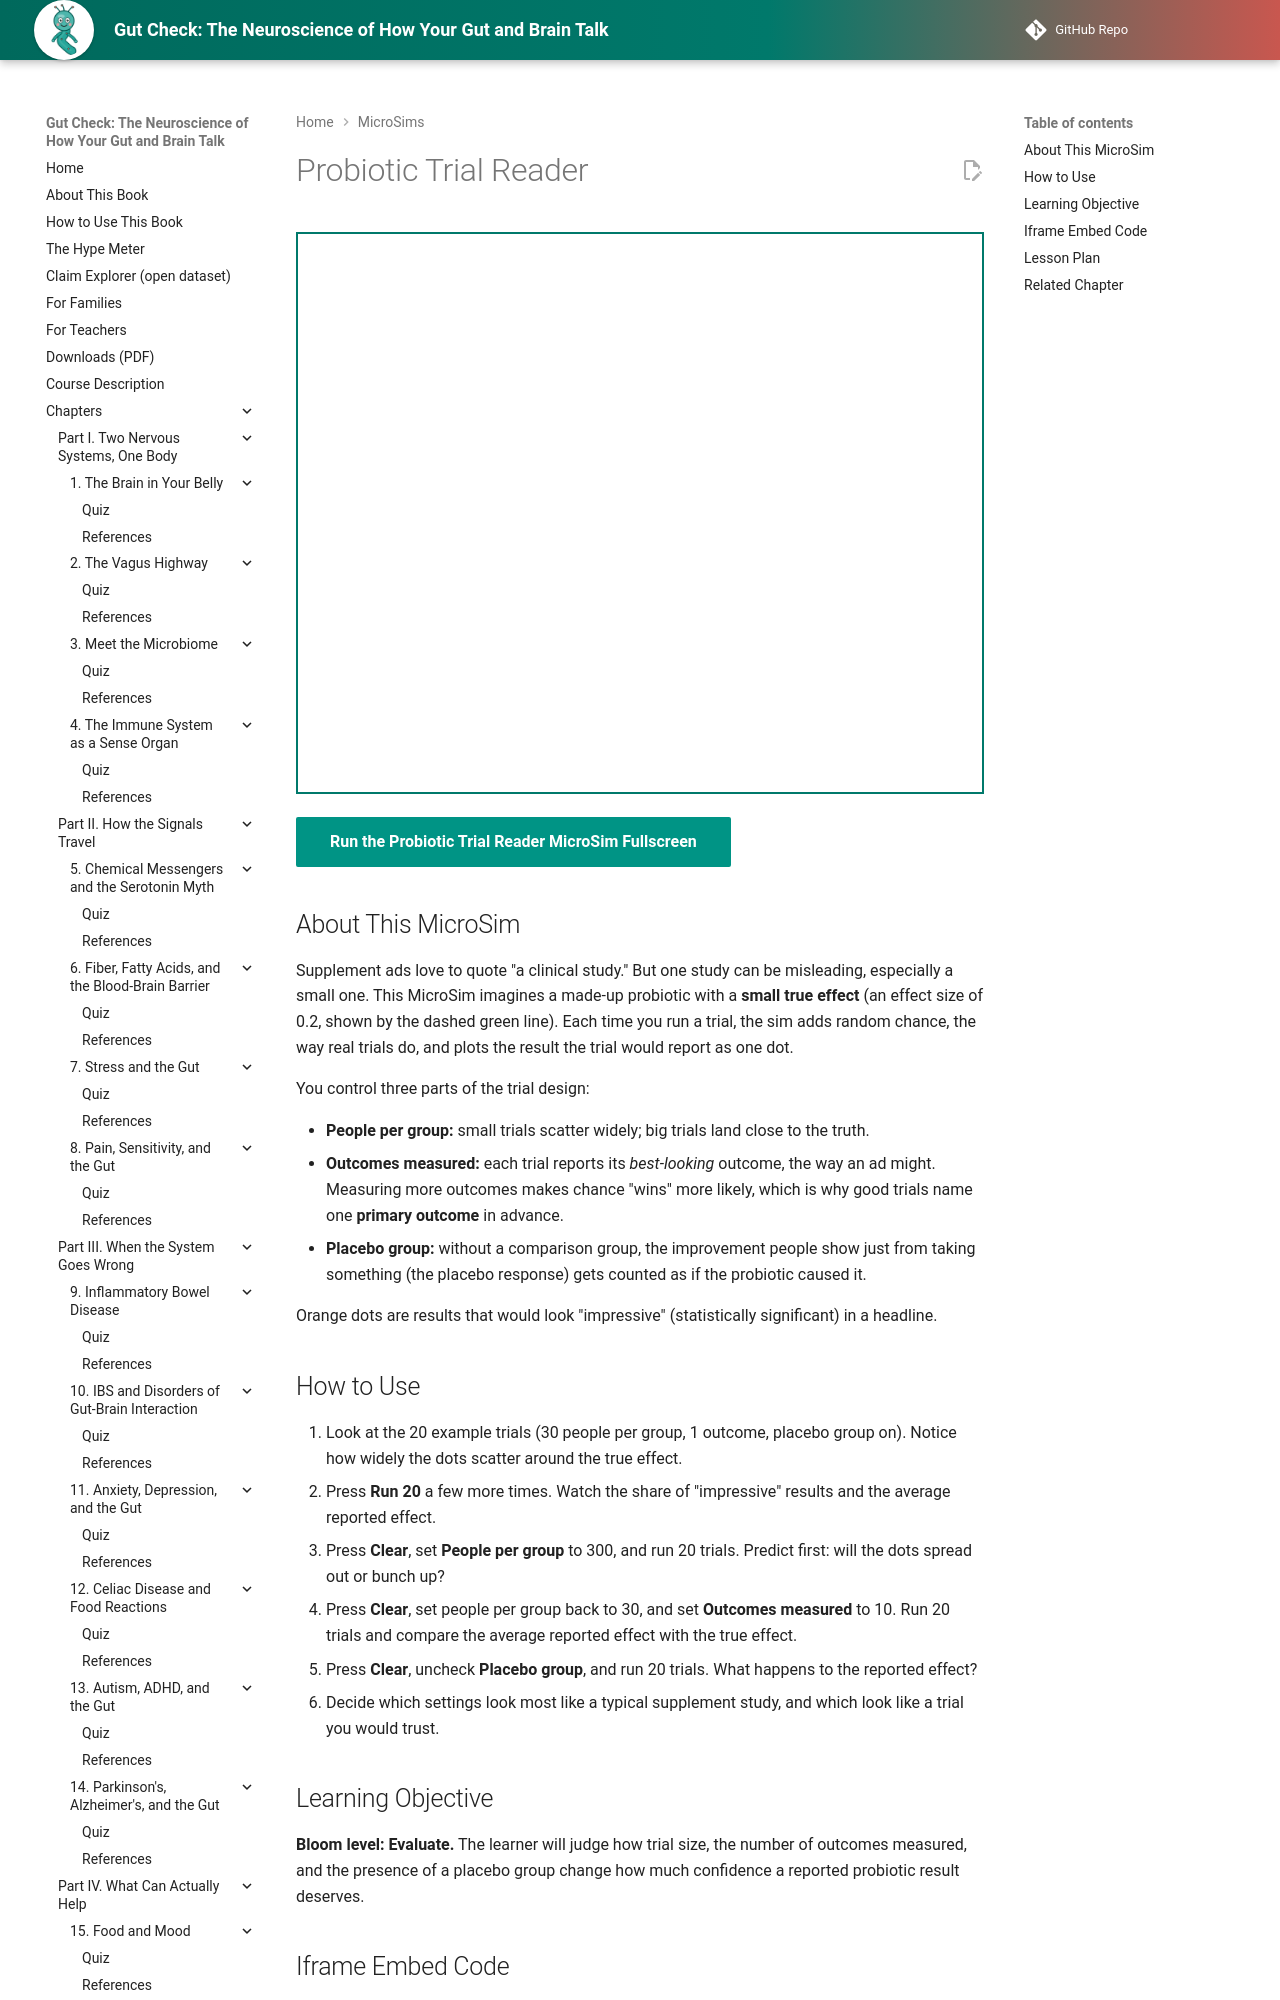

repository: aaryavvatts-lab/gut-brain-textbook · page: sims/ch16-trial-reader/index.html · generator: mkdocs

---
title: "Probiotic Trial Reader"
description: "Run pretend probiotic trials and see how trial size, the number of outcomes measured, and a placebo group change how big and how trustworthy the results look."
image: /sims/ch16-trial-reader/ch16-trial-reader.png
og:image: /sims/ch16-trial-reader/ch16-trial-reader.png
status: implemented
---

# Probiotic Trial Reader

<iframe class="tall-ch16-trial-reader" src="main.html" height="562px" width="100%" scrolling="no"></iframe>

[Run the Probiotic Trial Reader MicroSim Fullscreen](./main.html){ .md-button .md-button--primary }

## About This MicroSim

Supplement ads love to quote "a clinical study." But one study can be misleading, especially a small one. This MicroSim imagines a made-up probiotic with a **small true effect** (an effect size of 0.2, shown by the dashed green line). Each time you run a trial, the sim adds random chance, the way real trials do, and plots the result the trial would report as one dot.

You control three parts of the trial design:

- **People per group:** small trials scatter widely; big trials land close to the truth.
- **Outcomes measured:** each trial reports its *best-looking* outcome, the way an ad might. Measuring more outcomes makes chance "wins" more likely, which is why good trials name one **primary outcome** in advance.
- **Placebo group:** without a comparison group, the improvement people show just from taking something (the placebo response) gets counted as if the probiotic caused it.

Orange dots are results that would look "impressive" (statistically significant) in a headline.
